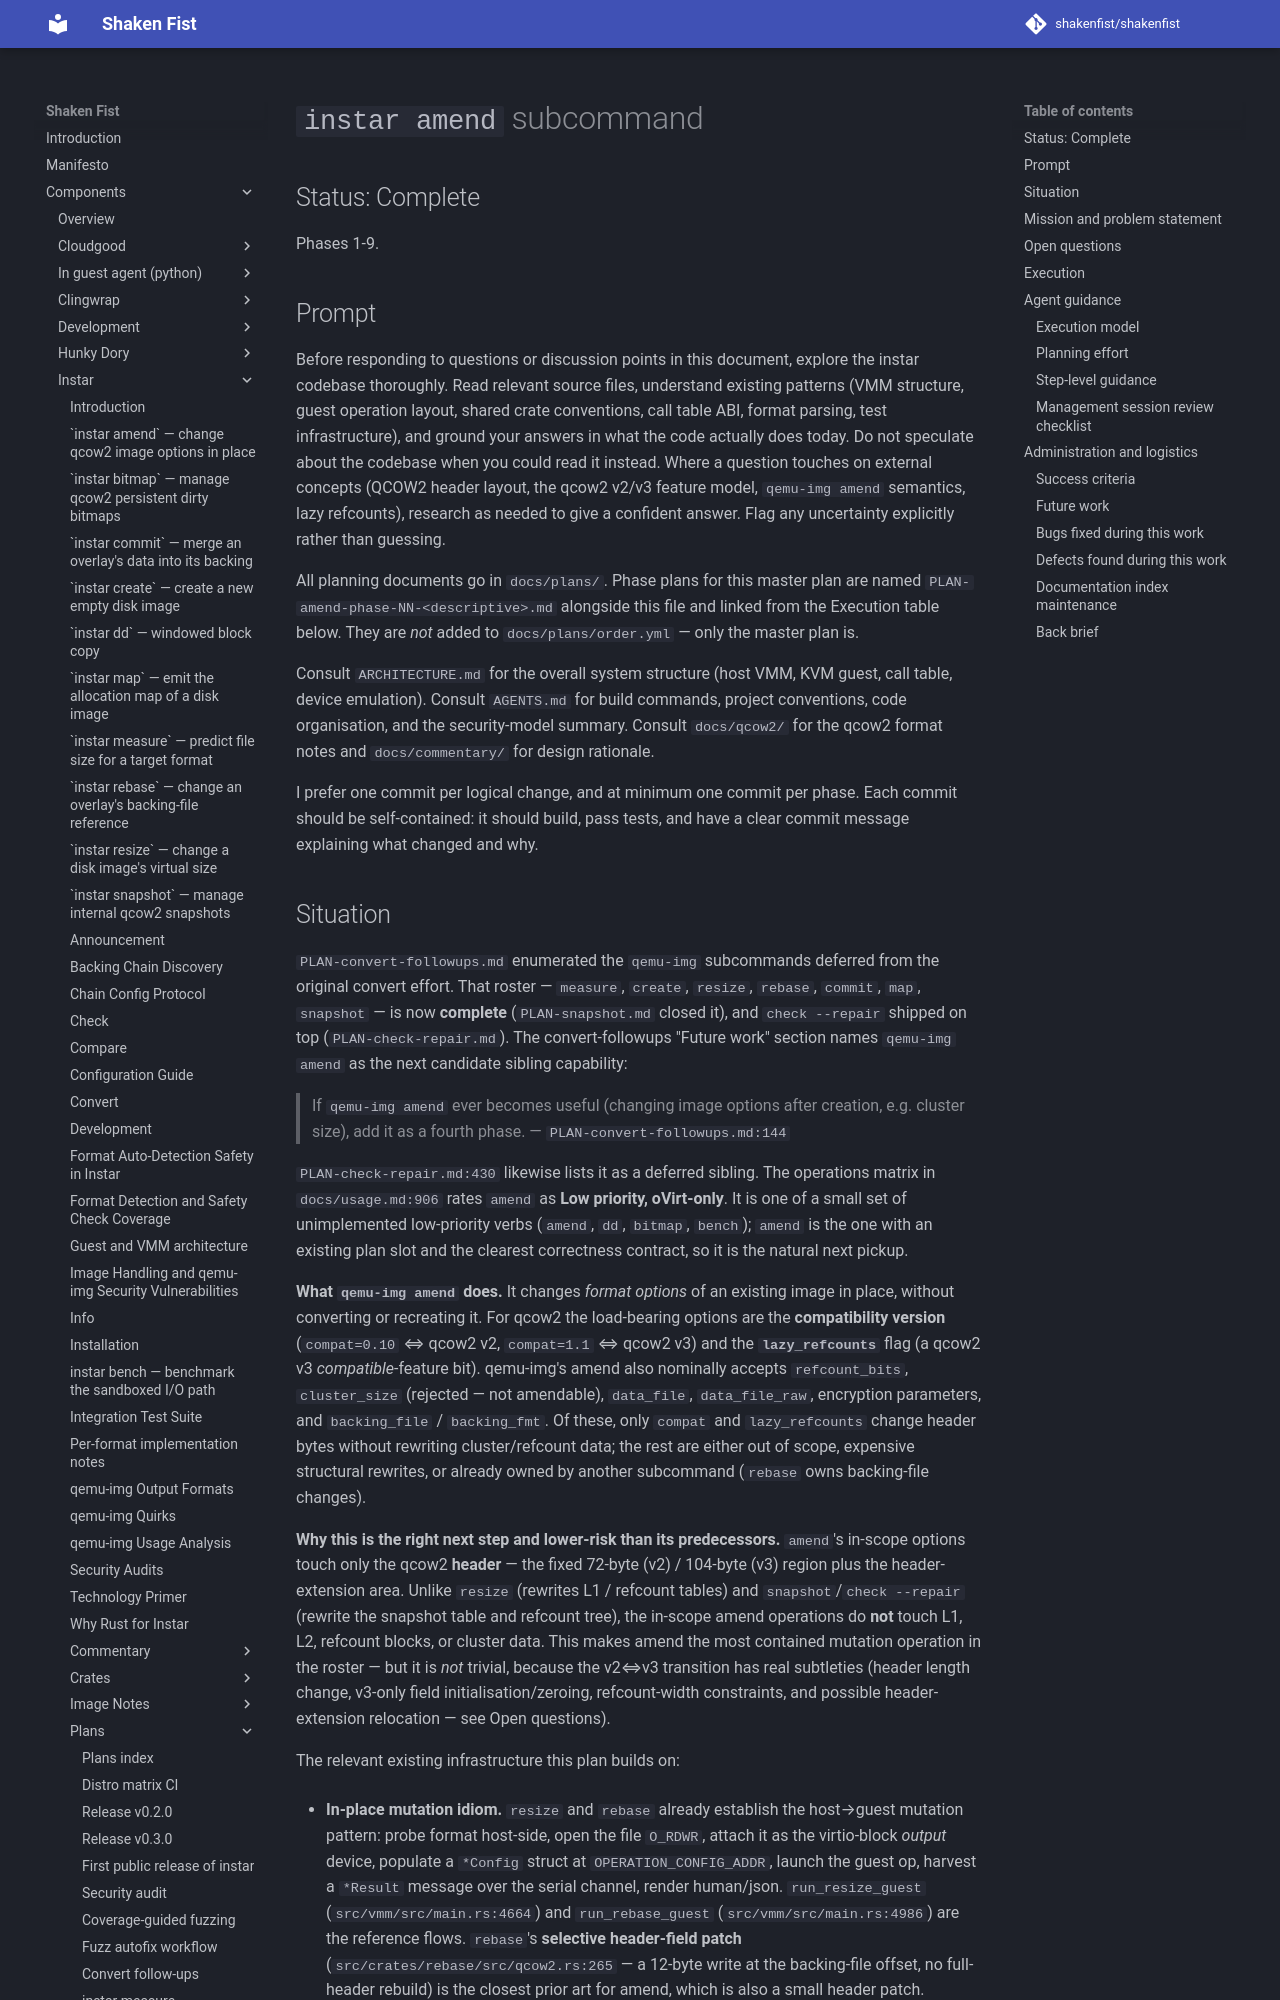

repository: shakenfist/shakenfist · page: components/instar/plans/PLAN-amend/index.html · generator: mkdocs

# `instar amend` subcommand

## Status: Complete

Phases 1-9.

## Prompt

Before responding to questions or discussion points in this
document, explore the instar codebase thoroughly. Read relevant
source files, understand existing patterns (VMM structure, guest
operation layout, shared crate conventions, call table ABI,
format parsing, test infrastructure), and ground your answers in
what the code actually does today. Do not speculate about the
codebase when you could read it instead. Where a question touches
on external concepts (QCOW2 header layout, the qcow2 v2/v3
feature model, `qemu-img amend` semantics, lazy refcounts), research
as needed to give a confident answer. Flag any uncertainty
explicitly rather than guessing.

All planning documents go in `docs/plans/`. Phase plans for this
master plan are named `PLAN-amend-phase-NN-<descriptive>.md`
alongside this file and linked from the Execution table below.
They are *not* added to `docs/plans/order.yml` — only the master
plan is.

Consult `ARCHITECTURE.md` for the overall system structure (host
VMM, KVM guest, call table, device emulation). Consult `AGENTS.md`
for build commands, project conventions, code organisation, and the
security-model summary. Consult `docs/qcow2/` for the qcow2 format
notes and `docs/commentary/` for design rationale.

I prefer one commit per logical change, and at minimum one commit
per phase. Each commit should be self-contained: it should build,
pass tests, and have a clear commit message explaining what changed
and why.
